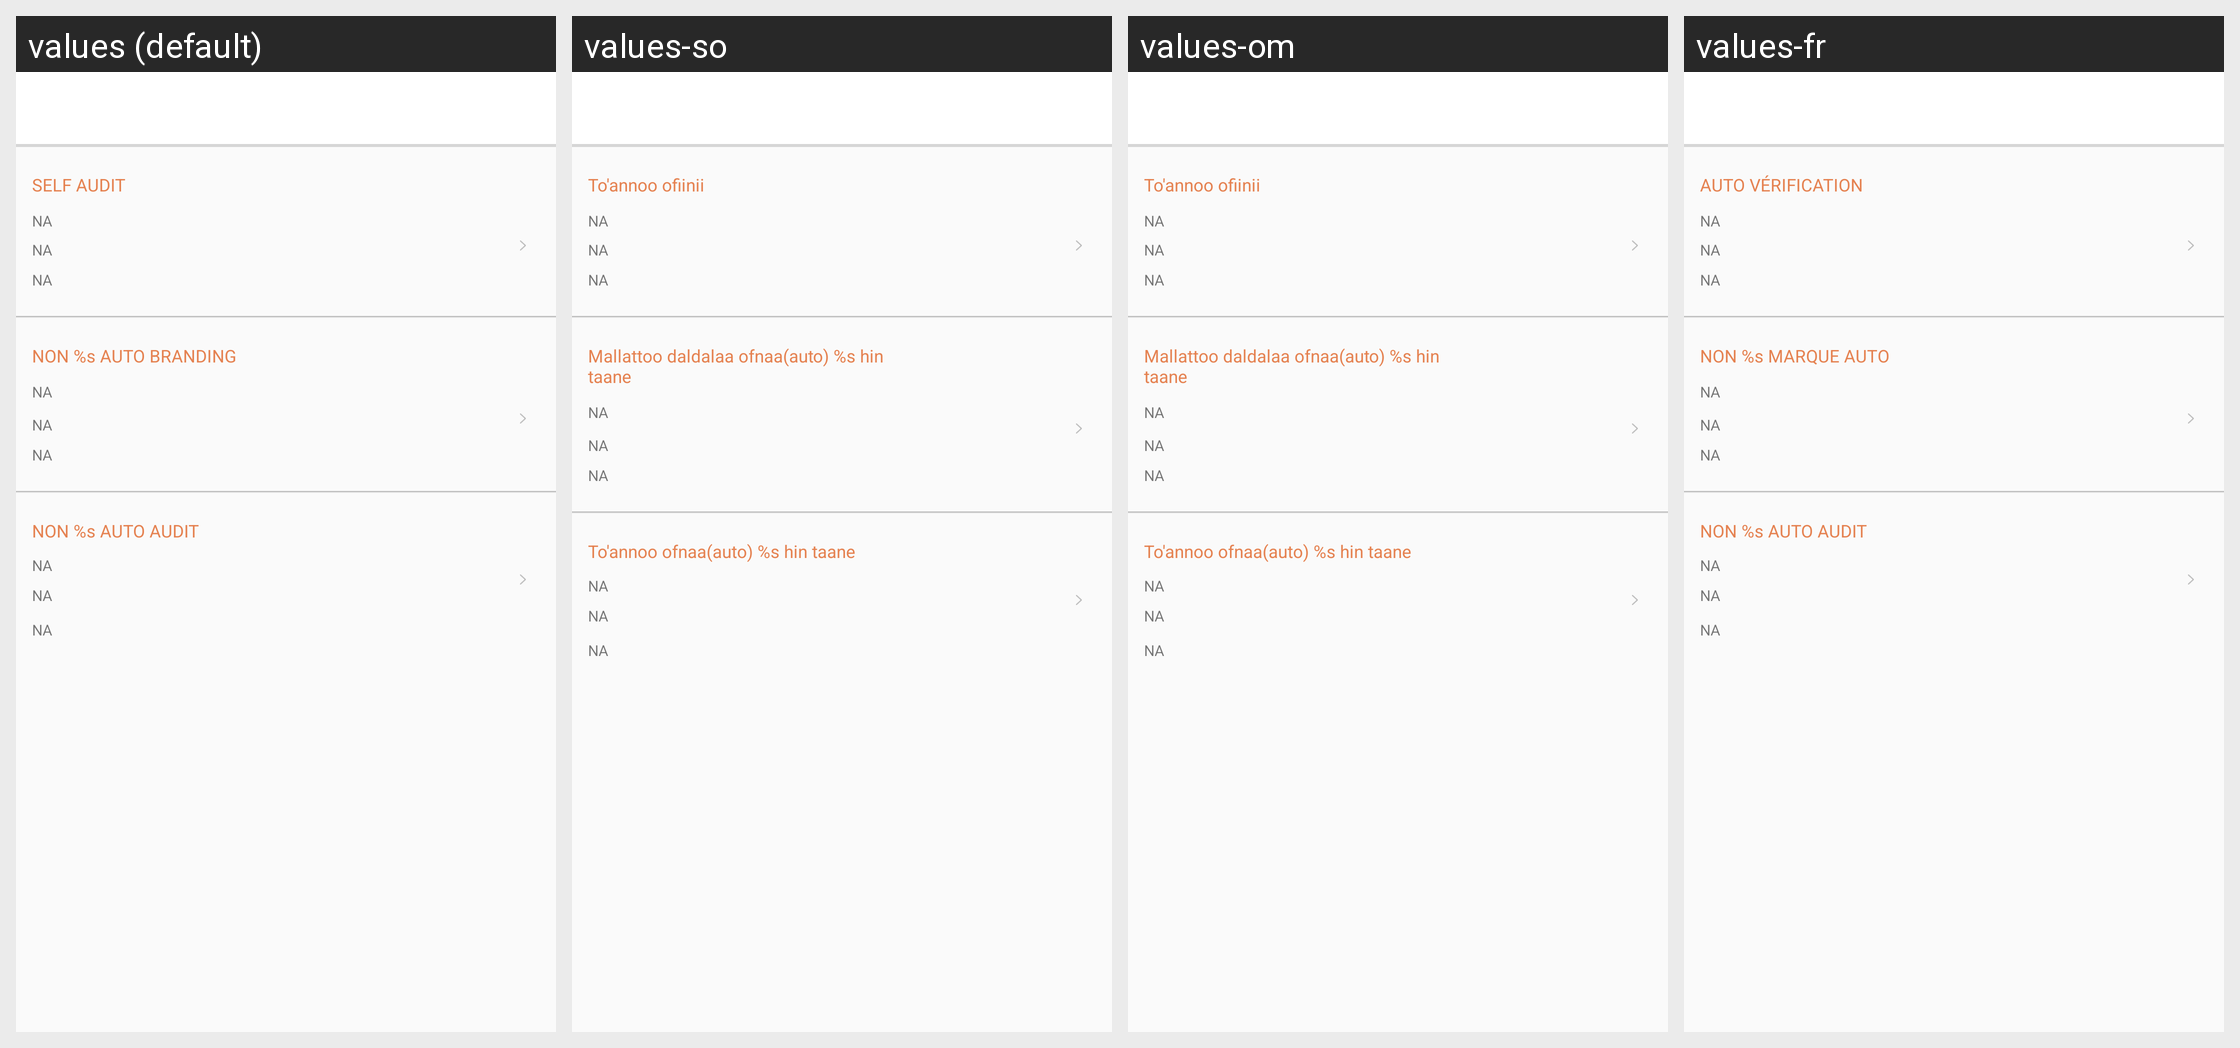

Here is an Android app screen in its default locale and in the app's own translations. Write out the translated-string differences for the strings that appear on this screen.
Android screen res/layout/fragment_select_audit.xml rendered under 4 locales, left to right: values (default), values-so, values-om, values-fr. Device: Nexus 5 (rendered at 1080×1920; each locale shown at half size, 540×960, under a caption strip naming it); theme AppTheme.
Other locales in the repository, not shown: values-am, values-ar, values-as, values-es, values-gu, values-hi, values-kn, values-ml, values-or, values-ta, values-te, values-ti.
Strings drawn on this screen, with the default value and each locale's value (text and hints the layout hard-codes, and strings that could not be matched under every locale, appear in the picture but are not listed):

self_audit_caps
  values: SELF AUDIT
  values-so: To'annoo ofiinii
  values-om: To'annoo ofiinii
  values-fr: AUTO VÉRIFICATION

NA
  values: NA
  values-so: NA
  values-om: NA
  values-fr: NA

non_jugnoo_auto_branding
  values: NON %s AUTO BRANDING
  values-so: Mallattoo daldalaa ofnaa(auto) %s hin taane
  values-om: Mallattoo daldalaa ofnaa(auto) %s hin taane
  values-fr: NON %s MARQUE AUTO

non_jugnoo_auto_audit
  values: NON %s AUTO AUDIT
  values-so: To'annoo ofnaa(auto) %s hin taane
  values-om: To'annoo ofnaa(auto) %s hin taane
  values-fr: NON %s AUTO AUDIT
